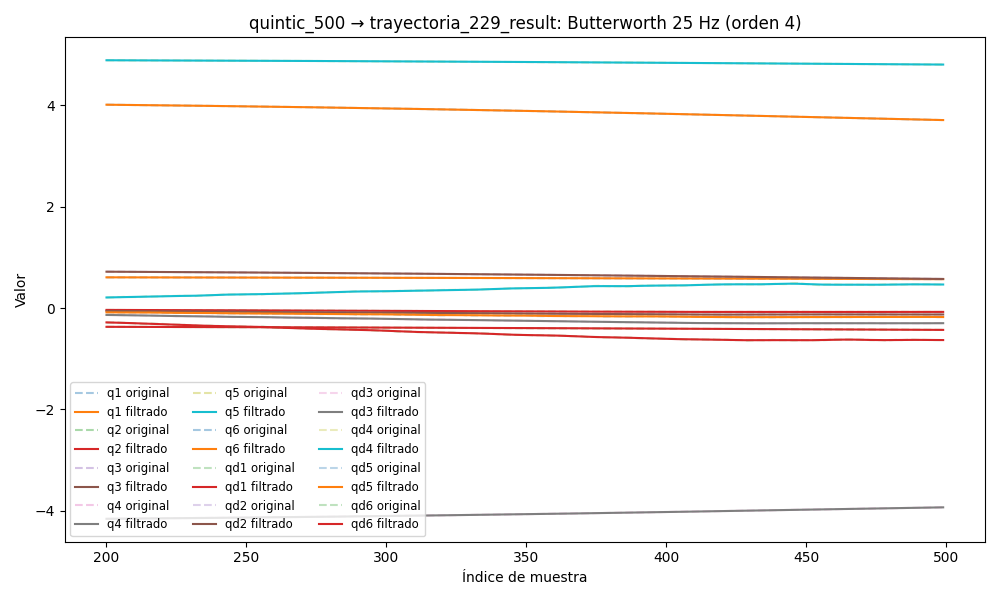

Data behind this chart, as committed beside it:
timestamp, q1, q2, q3, q4, q5, q6, qd1, qd2, qd3, qd4, qd5, qd6, tau1, tau2, tau3, tau4, tau5, tau6
1749037200, 0.6131, -0.3601, 0.7405, -4.192, 4.905, 4.06, -1.9029392352982274e-07, -0.00404, -0.0002995, 0.003432, -0.001842, -0.0001944, 0.1171, -1.742, -0.9932, -0.109, 0.01398, 0.03047
1749037200, 0.6131, -0.3601, 0.7405, -4.192, 4.905, 4.06, -2.0287422697341465e-07, -0.003905, -0.0002917, 0.003181, -0.001875, -0.000543, 0.1298, -1.756, -0.9947, -0.1312, 0.03294, 0.02631
1749037200, 0.6131, -0.3602, 0.7405, -4.192, 4.905, 4.06, -1.9630747779315135e-07, -0.00377, -0.0002839, 0.002939, -0.001903, -0.00088, 0.1355, -1.779, -0.9952, -0.1113, 0.01309, 0.0314
1749037200, 0.6131, -0.3602, 0.7405, -4.192, 4.905, 4.06, -1.6618825189928253e-07, -0.003631, -0.0002757, 0.002713, -0.001921, -0.001194, 0.1347, -1.799, -0.9864, -0.1142, 0.01725, 0.02282
1749037200, 0.6131, -0.3602, 0.7405, -4.192, 4.905, 4.06, -1.0954497851128624e-07, -0.003488, -0.0002664, 0.002507, -0.001925, -0.001474, 0.1252, -1.792, -0.9914, -0.09169, 0.01483, -0.001192
1749037200, 0.6131, -0.3602, 0.7405, -4.192, 4.905, 4.06, -2.555480024583534e-08, -0.003337, -0.0002558, 0.002324, -0.00191, -0.001713, 0.1473, -1.81, -1.002, -0.09198, -0.01749, 0.0113
1749037200, 0.6131, -0.3602, 0.7405, -4.192, 4.905, 4.06, 8.378823168405703e-08, -0.003177, -0.0002432, 0.002165, -0.001875, -0.001906, 0.1226, -1.828, -0.9922, -0.09793, 0.003492, 0.01889
1749037200, 0.6131, -0.3602, 0.7405, -4.192, 4.905, 4.06, 2.1313829002631316e-07, -0.003007, -0.0002283, 0.002029, -0.001817, -0.002049, 0.1183, -1.818, -0.9761, -0.08035, 0.004509, 0.004722
1749037200, 0.6131, -0.3602, 0.7405, -4.192, 4.905, 4.06, 3.534913339182611e-07, -0.002825, -0.0002111, 0.001914, -0.001738, -0.002144, 0.1372, -1.835, -0.9759, -0.08119, 0.01827, 0.01478
1749037200, 0.6131, -0.3602, 0.7405, -4.192, 4.905, 4.06, 4.922023497489999e-07, -0.002632, -0.0001913, 0.001814, -0.001639, -0.002191, 0.1269, -1.871, -0.9811, -0.08936, -0.002177, 0.02269
1749037200, 0.6131, -0.3602, 0.7405, -4.192, 4.905, 4.06, 6.134111335763556e-07, -0.002428, -0.0001692, 0.001725, -0.001522, -0.002197, 0.1222, -1.84, -0.9845, -0.09902, -0.01224, 0.00604
1749037200, 0.6131, -0.3602, 0.7405, -4.192, 4.905, 4.06, 6.989388912524998e-07, -0.002217, -0.0001452, 0.001643, -0.001393, -0.002165, 0.142, -1.836, -0.9834, -0.07722, -0.01173, 0.01117
1749037200, 0.6131, -0.3602, 0.7405, -4.192, 4.905, 4.06, 7.29682382193299e-07, -0.002003, -0.0001198, 0.001562, -0.001256, -0.002104, 0.1554, -1.824, -0.9783, -0.06528, -0.01377, -0.01012
1749037200, 0.6131, -0.3602, 0.7405, -4.192, 4.905, 4.06, 6.874842939922939e-07, -0.00179, -9.398158888327157e-05, 0.001481, -0.001116, -0.002019, 0.1451, -1.816, -0.9939, -0.08826, -0.008721, -0.007037
1749037200, 0.6131, -0.3602, 0.7405, -4.192, 4.905, 4.06, 5.573999985981038e-07, -0.001582, -6.869707653527872e-05, 0.001398, -0.0009783, -0.001917, 0.1306, -1.842, -1.005, -0.08247, -0.009274, 0.0001592
1749037200, 0.6131, -0.3602, 0.7405, -4.191, 4.905, 4.06, 3.302154997673379e-07, -0.001386, -4.5142091953187214e-05, 0.001311, -0.0008474, -0.001806, 0.1349, -1.831, -0.9885, -0.08917, -0.02588, 0.01316
1749037200, 0.6131, -0.3602, 0.7405, -4.191, 4.905, 4.06, 5.004679293967487e-09, -0.001207, -2.46047203055093e-05, 0.001222, -0.0007272, -0.001689, 0.1505, -1.823, -1, -0.09037, 0.001388, 0.0165
1749037200, 0.6131, -0.3602, 0.7405, -4.191, 4.905, 4.06, -4.0854705411234505e-07, -0.001047, -8.411289509399123e-06, 0.001134, -0.0006207, -0.001572, 0.1581, -1.817, -1.005, -0.09862, -0.006635, 0.036
1749037200, 0.6131, -0.3602, 0.7405, -4.191, 4.905, 4.06, -8.883725868848926e-07, -0.0009095, 2.156325600132008e-06, 0.001049, -0.0005299, -0.001457, 0.1581, -1.805, -0.9927, -0.08764, -0.005151, 0.01903
1749037200, 0.6131, -0.3602, 0.7405, -4.191, 4.905, 4.06, -1.3991502057547932e-06, -0.000795, 5.9620922704041365e-06, 0.0009706, -0.0004557, -0.001345, 0.1635, -1.811, -0.9936, -0.07916, -0.01433, 0.009719
1749037200, 0.6131, -0.3602, 0.7405, -4.191, 4.905, 4.06, -1.892663814797581e-06, -0.0007024, 2.1355473620786985e-06, 0.0009005, -0.0003982, -0.001237, 0.1614, -1.821, -0.9899, -0.09085, -0.005113, 0.01036
1749037200, 0.6131, -0.3602, 0.7405, -4.191, 4.905, 4.06, -2.309684453280286e-06, -0.0006284, -9.79407503651072e-06, 0.0008406, -0.0003566, -0.00113, 0.1662, -1.8, -0.9896, -0.08555, -0.009602, 0.0182
1749037200, 0.6131, -0.3602, 0.7405, -4.191, 4.905, 4.06, -2.5835685852981624e-06, -0.0005685, -2.975766910556383e-05, 0.000791, -0.0003293, -0.001022, 0.1549, -1.797, -0.9873, -0.09168, -0.005498, 0.00108
1749037200, 0.6131, -0.3602, 0.7405, -4.191, 4.905, 4.06, -2.6456289483530083e-06, -0.0005168, -5.701301741151318e-05, 0.0007502, -0.0003142, -0.0009103, 0.1487, -1.8, -0.999, -0.09941, 0.004355, 0.011
1749037200, 0.6131, -0.3602, 0.7405, -4.191, 4.905, 4.06, -2.432149900517576e-06, -0.0004664, -9.003569400702607e-05, 0.0007148, -0.0003088, -0.0007913, 0.1562, -1.79, -0.9871, -0.1108, -0.01098, -0.00908
1749037200, 0.6131, -0.3602, 0.7405, -4.191, 4.905, 4.06, -1.892699634735924e-06, -0.0004105, -0.0001265, 0.0006801, -0.0003102, -0.0006634, 0.1696, -1.762, -1.017, -0.1092, -0.001582, 0.02962
1749037200, 0.6131, -0.3602, 0.7405, -4.191, 4.905, 4.06, -9.99150990953526e-07, -0.0003424, -0.0001631, 0.0006401, -0.0003155, -0.0005267, 0.1761, -1.77, -1.012, -0.08982, 0.004285, 0.005826
1749037200, 0.6131, -0.3602, 0.7405, -4.191, 4.905, 4.06, 2.454181855510085e-07, -0.0002566, -0.0001959, 0.0005883, -0.0003219, -0.0003837, 0.1599, -1.759, -1.005, -0.09365, -0.0006957, 0.01638
1749037200, 0.6131, -0.3602, 0.7405, -4.191, 4.905, 4.06, 1.7989885567488485e-06, -0.0001493, -0.0002204, 0.0005188, -0.0003264, -0.0002399, 0.1733, -1.762, -1.012, -0.1118, -0.003947, 0.01307
1749037200, 0.6131, -0.3602, 0.7405, -4.191, 4.905, 4.06, 3.5752272503521587e-06, -1.8476361628492143e-05, -0.0002318, 0.0004266, -0.0003267, -0.0001047, 0.1824, -1.729, -1.016, -0.114, 0.01354, 0.03046
1749037200, 0.6131, -0.3602, 0.7405, -4.191, 4.905, 4.06, 5.44174801023492e-06, 0.000135, -0.0002256, 0.0003092, -0.0003205, 9.183422312627388e-06, 0.1688, -1.734, -1.019, -0.1115, 0.002204, 0.03211
1749037200, 0.6131, -0.3602, 0.7405, -4.191, 4.905, 4.06, 7.223216740997956e-06, 0.0003076, -0.0001979, 0.0001674, -0.0003064, 8.555875031806481e-05, 0.1843, -1.732, -1.009, -0.1134, 0.005489, 0.02031
1749037200, 0.6131, -0.3602, 0.7405, -4.191, 4.905, 4.06, 8.71031241924424e-06, 0.0004932, -0.0001462, 6.0030240776574805e-06, -0.0002834, 0.0001056, 0.1982, -1.695, -1.003, -0.116, 0.0004654, -0.004311
1749037200, 0.6131, -0.3602, 0.7405, -4.191, 4.905, 4.06, 9.675183341011231e-06, 0.0006834, -7.021937665861767e-05, -0.0001654, -0.0002515, 4.8963190995139665e-05, 0.2165, -1.671, -0.9965, -0.1291, -0.002783, 0.0002344
1749037200, 0.6131, -0.3602, 0.7405, -4.191, 4.905, 4.06, 9.89349687935406e-06, 0.0008676, 2.7899789750109478e-05, -0.0003322, -0.0002118, -0.0001049, 0.2142, -1.649, -0.9872, -0.1021, -0.0009144, 0.02342
1749037200, 0.6131, -0.3602, 0.7405, -4.191, 4.905, 4.06, 9.172479162615803e-06, 0.001035, 0.0001427, -0.0004751, -0.0001666, -0.0003749, 0.2467, -1.635, -0.9796, -0.09613, 0.00312, 0.00107
1749037200, 0.6131, -0.3602, 0.7405, -4.191, 4.905, 4.06, 7.383510827519779e-06, 0.001173, 0.000265, -0.0005706, -0.0001193, -0.0007767, 0.235, -1.642, -0.9844, -0.09866, -0.006068, 0.0002449
1749037200, 0.6131, -0.3602, 0.7405, -4.191, 4.905, 4.06, 4.496938614302046e-06, 0.001273, 0.000382, -0.0005923, -7.483878611950972e-05, -0.001321, 0.2327, -1.658, -0.9913, -0.1107, 0.004032, -0.0248
1749037200, 0.6131, -0.3602, 0.7405, -4.191, 4.905, 4.06, 6.158523707020627e-07, 0.001327, 0.0004772, -0.0005125, -3.9461137927791815e-05, -0.002011, 0.2327, -1.658, -0.9913, -0.1107, 0.004032, -0.0248
1749037200, 0.6131, -0.3602, 0.7405, -4.191, 4.905, 4.06, -3.995248337835906e-06, 0.001329, 0.0005312, -0.0003041, -2.0584274225016536e-05, -0.002845, 0.2302, -1.638, -1.008, -0.09833, -0.006666, -0.03667
1749037200, 0.6131, -0.3602, 0.7405, -4.191, 4.905, 4.06, -8.891616075517558e-06, 0.001279, 0.0005223, 5.664983869534103e-05, -2.6617423180342334e-05, -0.00381, 0.2488, -1.632, -1.011, -0.08311, -0.006977, -0.03927
1749037200, 0.6131, -0.3602, 0.7405, -4.191, 4.905, 4.06, -1.3444325044504942e-05, 0.001177, 0.0004281, 0.0005881, -6.662097945274532e-05, -0.004888, 0.2547, -1.655, -1.028, -0.07462, -0.0102, -0.04593
1749037200, 0.6131, -0.3602, 0.7406, -4.191, 4.905, 4.06, -1.6856322642068833e-05, 0.001028, 0.0002266, 0.001301, -0.0001499, -0.006052, 0.2318, -1.676, -1.031, -0.07047, -0.01291, -0.04044
1749037200, 0.6131, -0.3602, 0.7406, -4.191, 4.905, 4.06, -1.8203095772935306e-05, 0.0008392, -0.0001014, 0.002195, -0.0002855, -0.007273, 0.2481, -1.673, -1.037, -0.03628, -0.02709, -0.04652
1749037200, 0.6131, -0.3602, 0.7405, -4.191, 4.905, 4.06, -1.650159010315802e-05, 0.0006196, -0.0005709, 0.003262, -0.0004817, -0.008515, 0.2324, -1.69, -1.075, -0.03489, -0.004265, -0.05568
1749037200, 0.6131, -0.3602, 0.7405, -4.191, 4.905, 4.06, -1.0809213350031157e-05, 0.0003784, -0.001191, 0.00448, -0.0007458, -0.009742, 0.2426, -1.732, -1.074, -0.04808, -0.04843, -0.05548
1749037200, 0.6131, -0.3602, 0.7405, -4.191, 4.905, 4.06, -3.51801626396459e-07, 0.0001253, -0.001964, 0.005818, -0.001083, -0.01092, 0.2238, -1.75, -1.101, -0.02646, -0.04844, -0.07244
1749037200, 0.6131, -0.3602, 0.7405, -4.191, 4.905, 4.06, 1.5324724259844614e-05, -0.0001312, -0.002884, 0.007235, -0.001498, -0.01202, 0.2234, -1.787, -1.092, -0.01712, -0.06477, -0.08399
1749037200, 0.6131, -0.3602, 0.7405, -4.191, 4.905, 4.06, 3.618914563047091e-05, -0.0003843, -0.003936, 0.008685, -0.001992, -0.01301, 0.2149, -1.818, -1.078, 0.005292, -0.06625, -0.09238
1749037200, 0.6131, -0.3602, 0.7405, -4.191, 4.905, 4.06, 6.156101670453386e-05, -0.0006297, -0.005099, 0.01012, -0.002565, -0.01389, 0.2116, -1.856, -1.101, -0.007966, -0.06744, -0.09612
1749037200, 0.6131, -0.3602, 0.7405, -4.191, 4.905, 4.06, 8.996657732493516e-05, -0.0008663, -0.006346, 0.01149, -0.003215, -0.01465, 0.1983, -1.828, -1.118, 0.0132, -0.06276, -0.08561
1749037200, 0.6131, -0.3602, 0.7405, -4.191, 4.905, 4.06, 0.000119, -0.001096, -0.007641, 0.01275, -0.003938, -0.0153, 0.1938, -1.843, -1.124, 0.003683, -0.06839, -0.08335
1749037200, 0.6131, -0.3602, 0.7405, -4.191, 4.905, 4.06, 0.0001455, -0.001326, -0.008951, 0.01386, -0.004726, -0.01586, 0.1965, -1.861, -1.135, 0.02803, -0.06567, -0.07635
1749037200, 0.6131, -0.3602, 0.7405, -4.191, 4.905, 4.06, 0.000165, -0.001563, -0.01024, 0.01481, -0.005571, -0.01638, 0.1761, -1.889, -1.13, 0.01339, -0.09884, -0.1024
1749037200, 0.6131, -0.3602, 0.7404, -4.191, 4.905, 4.06, 0.0001727, -0.001818, -0.01147, 0.01559, -0.006459, -0.01689, 0.1484, -1.883, -1.126, 0.01494, -0.09706, -0.1124
1749037200, 0.6131, -0.3602, 0.7404, -4.191, 4.905, 4.06, 0.0001631, -0.002104, -0.01261, 0.01619, -0.007375, -0.01745, 0.1728, -1.934, -1.133, 0.005732, -0.09124, -0.1042
1749037200, 0.6131, -0.3602, 0.7404, -4.191, 4.905, 4.06, 0.0001302, -0.002431, -0.01364, 0.01665, -0.0083, -0.01812, 0.1503, -1.936, -1.141, 0.005476, -0.09772, -0.1251
1749037200, 0.6131, -0.3602, 0.7404, -4.191, 4.905, 4.06, 6.864017424992759e-05, -0.00281, -0.01454, 0.017, -0.00921, -0.01896, 0.1418, -1.941, -1.14, 0.01576, -0.08892, -0.1173
1749037200, 0.6131, -0.3602, 0.7403, -4.191, 4.905, 4.06, -2.6758129795919584e-05, -0.003249, -0.0153, 0.01727, -0.01008, -0.02003, 0.1334, -1.956, -1.13, 0.01681, -0.1177, -0.1493
1749037200, 0.6131, -0.3602, 0.7403, -4.191, 4.905, 4.06, -0.00016, -0.003752, -0.01592, 0.01753, -0.01089, -0.02137, 0.1078, -1.942, -1.126, 0.0345, -0.124, -0.1442
... 5,338 more rows
